pico-8 play session: no input (idle), after a click and taps of 🅾, ❎, 🅾+❎, 🅾 in the second before t = 0

[t = 1 s] idle ~1s (no d-pad/buttons)
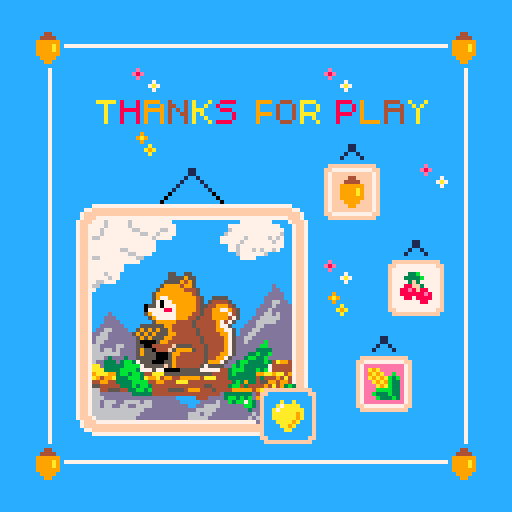

pico-8 cartridge
version 18
__lua__
function _init()
end

function _update()
end

function _draw()
	cls()
	map()
end
__gfx__
cccccccc4494a493b3ff7ccccccccccccccccccccccccccccccccccccccccccccccccccccccccccccccccccccc0cccccccccc0cccccccccccccccccccccccccc
cccccccc9affffffffffffccccffffffffffffccccccccccccccccccccc9ccccccccccccccccccccccccccccc0cccccccccccc0ccccccccccccccccccccccccc
cccccccc4ffccccccccccffccff7777777777ffccccccccccccccccccc9a9ccccccccccccccccccccccccccc0cccccccccccccc0cccccccccccccccccccccccc
cccccccc9fccccccccccccfccf7ffffffffff7fcccccccccccccccccccc9ccccccccccc77777777777777777777777777777777777777777777777777ccccccc
ccccccccdfccccaccaccccfccf7ffff44ffff7fccccccccccccccccccccccaccccccc77ffffffffffffffffffffffffffffffffffffffffffffffffff77ccccc
ccccccccdfccca7aaaacccfccf7fff4444fff7fccccccccccccccccccccca9accccc7ffffffffffffffffffffffffffffffffffffffffffffffffffffff7cccc
ccccccccdfcca7aaaaaaccfccf7ff999999ff7fccccccccccccccccccccccacccccc7fff777777777777777777777777777777777777777777777777fff7cccc
ccccccccdfccaaaaaa9accfccf7ff9999a9ff7fcccccccccccccccccccccccccccc7fff77767777767777777777ccccccccccccccccc77777777cccc7fff7ccc
cccccccc6fccaaaaaa9accfccf7ff9999a9ff7fcccccccccccccccccccccccccccc7ff7777677777677777777777ccccccccccccc7777777777777ccc7ff7ccc
ccccccccdfcccaaaa9acccfccf7ff999999ff7fcccccccccccccccccccecccccccc7ff7776777777766777776677ccccccccccccc67777777777777cc7ff7ccc
ccccccccffccccaa9accccfccf7fff9999fff7fcccccccc11cccccccce8eccccccc7ff7776777777777667767777cccccccccccc677777777777776cc7ff7ccc
ccccccccffcccccaacccccfccf7ffff99ffff7fcccccccc11cccccccccecccccccc7ff766777777777777767777cccccccccccc7777776777776767cc7ff7ccc
cccccccc7fccccccccccccfccf7ffffffffff7fccccccc1cc1cccccccccccc7cccc7ff77777777777777777cccccccccccccccc7777767777777677cc7ff7ccc
cccccccccffccccccccccffccff7777777777ffcccccc1cccc1cccccccccc7a7ccc7ff77777777777777777cccccccccccccccccc77677777777777cc7ff7ccc
ccccccccccffffffffffffccccffffffffffffcccccc1cccccc1cccccccccc7cccc7ff77777777667777777cccccccccccccccccc7767776767767ccc7ff7ccc
ccccccccccccccccccccccccccccccccccccccccccc1cccccccc1cccccccccccccc7ff7777777777667777ccccccccccccccccccccc67777776cccccc7ff7ccc
00000000cccccccccccccccccccccccccccccccccccccccccccccccc00000000ccc7ff76677777777766cccccccccccccccccccccccc7777ccccccccc7ff7ccc
00000000ccffffffffffffccccffffffffffffcccccccccccccccccc00000000ccc7ff7777777777777cccccccccccccccccccccccccccccccccccccc7ff7ccc
00000000cff7777777777ffccff7777777777ffccccccccccccccccc00000000ccc7ff777777777cccccccccccccccccccccccccccccccccccccccccc7ff7ccc
00000000cf777777777777fccf7eeeeeeeeee7fccccccccccccccccc00000000ccc7ff777777777cccccccccccccccccccccccccccccccccccccccccc7ff7ccc
00000000cf777733b77777fccf7ea9aeeeeee7fcccccccc11ccccccc00000000ccc7ff77776777cccccccccccc55cc55ccccccccccccccccccccccccc7ff7ccc
00000000cf7773333b7777fccf7e9a9aeebee7fcccccccc11ccccccc00000000ccc7ff77777677cccccccccccc5555955cccccccccccccccccccccccc7ff7ccc
00000000cf77773f377777fccf7ea9a9ab3be7fccccccc1cc1cccccc00000000ccc7ff7766777cccccccccccc55559495cccccccccccccccccccccccc7ff7ccc
00000000cf77788ff37777fccf7eea9a9b33e7fcccccc1cccc1ccccc00000000ccc7ff766ccccccccccccccc599994995cccccccccccccccccccdcccc7ff7ccc
00000000cf7788e8f88777fccf7eeea9ab33e7fc000000000000000000000000ccc7ff77ccccccccccccccc59999994445ccccccccccccccccccddccc7ff7ccc
00000000cf77888888e877fccf7eeebbbb33e7fc000000000000000000000000ccc7ff7ccccccccccccccc599999999945cccccccccccccccccddddcc7ff7ccc
00000000cf777887888877fccf7eeb333b33e7fc000000000000000000000000ccc7ff7ccccccccccccccc5977999999945cc5555cccccccccdddddcc7ff7ccc
00000000cf777777788777fccf7eeeb333b3e7fc000000000000000000000000ccc7ff7ccccccccccccccc5707799999945c544445ccccccccdd66ddc7ff7ccc
00000000cf777777777777fccf7eeeeeeeeee7fc000000000000000000000000ccc7ff7ccccccccccccc05570777999994554499945ccccccddd6dddd7ff7ccc
00000000cff7777777777ffccff7777777777ffc000000000000000000000000ccc7ff7ccccccccccccc077778879999945449977945ccccddd6ddddd7ff7ccc
00000000ccffffffffffffccccffffffffffffcc000000000000000000000000ccc7ff7ccccdcccccccc597777779999445449999745ccccdd66d6ddd7ff7ccc
00000000cccccccccccccccccccccccccccccccc000000000000000000000000ccc7ff7cccdddcccccccc59777779994454449999475cccdd66666ddd7ff7ccc
ccc44ccccccccccccccc7ccc0000000000000000000000000000000000000000ccc7ff7cccddddcccccccc599999444454444497475cccdd66666dddd7ff7ccc
cc4444cccccccccccccc7ccc0000000000000000000000000000000000000000ccc7ff7ccddddddcccc55555599444445444449775cccddd66ddddddd7ff7ccc
c999999ccccccccccccc7ccc0000000000000000000000000000000000000000ccc7ff7cdd66ddddcc5959595594444445444499775cddd66dddddddd7ff7ccc
c9999a9c77777777cccc7ccc0000000000000000000000000000000000000000ccc7ff7dd66dddddd59595955599444445444449975cdd66ddddddddd7ff7ccc
c9999a9ccccccccccccc7ccc0000000000000000000000000000000000000000ccc7ff7d666ddddddd5959555994444444544444975dd66dddddddddd7ff7ccc
c999999ccccccccccccc7ccc0000000000000000000000000000000000000000ccc7ff7d66dddddddd5000059944444444544444975dd6ddddbdddddd7ff7ccc
cc9999cccccccccccccc7ccc0000000000000000000000000000000000000000ccc7ff766dddd66ddd550044444f555544454444975ddddddbbdddddd7ff7ccc
ccc99ccccccccccccccccccc0000000000000000000000000000000000000000ccc7ff766d66d6dddd59550444f5999954454444975ddddd3333ddddd7ff7ccc
cccccccccccc7ccc000000000000000000000000000000000000000000000000ccc7ff76666666dddd5955500059944444454449975ddd33b33bddddd7ff7ccc
cccc7ccccccc7ccc000000000000000000000000000000000000000000000000ccc7ff7666d3ddd3dd555550005944444445449975ddd3bb33bdddddd7ff7ccc
cccc7ccccccc7ccc000000000000000000000000000000000000000000000000ccc7ff76dd333d3bb375550005594444444599975dd3bb3333b34a9947ff7ccc
cccc7ccccccc7ccc000000000000000000000000000000000000000000000000ccc7ff7aad33333bbbb755555f59444444575555ddb3b3333337444447ff7ccc
cccc7ccccccc7ccc000000000000000000000000000000000000000000000000ccc7ff7aaa3333bbbb377757700005555577777443bbb333b3b7444447ff7ccc
cccc7ccccccc7ccc000000000000000000000000000000000000000000000000ccc7ff79aaa993bb3bb344aaa55555555555544443b3333399aa9aa497ff7ccc
cccc7ccccccc7ccc000000000000000000000000000000000000000000000000ccc7ff7a9499a333bbb3a99a49944999994aaa44433333334344494a47ff7ccc
cccc7ccccccc7ccc000000000000000000000000000000000000000000000000ccc7ff74499443333bbbb4499444aaa444444444443b39334559949947ff7ccc
ccccccccccccccccccccccccccccccccccccccccccccccccccccccccccccccccccc7ff75544444333b3bb344444444444445544443bb43444494544dd7ff7ccc
aaaaac8ccc8c9999cc4ccc4cacccacc8888cccccccccccccccccccccccccccccccc7ff766445554433bb3b444455554999444544449999944dddddddd7ff7ccc
ccaccc8ccc8c9ccc9c44cc4caccacc8cccccccccccccccccccccccccccccccccccc7ff766dddddddd3333344444444444444444d3333333dddddddddd7ff7ccc
ccaccc88888c99999c4c4c4caaacccc888ccccccccccccccccccccccccccccccccc7ff7666ddddddddddddddddddccccc444dddd3bb3b3bddddddd6dd7ff7ccc
ccaccc8ccc8c9ccc9c4cc44cacaccccccc8cccccccccccccccccccccccccccccccc7ff766d666dd6666d66dddddddcccccdddd6ddb3bb7b3dddd666dd7ff7ccc
ccaccc8ccc8c9ccc9c4ccc4caccacccccc8cccccccccccccccccccccccccccccccc7ff766d66dd66dd6666dddddddddccdd6666ddddddbb3dd66666dd7ff7ccc
ccaccc8ccc8c9ccc9c4ccc4cacccac8888ccccccccccccccccccccccccccccccccc7ff76666666666666ddddddddddddd66666dddddddd3ddd66d66dd7ff7ccc
ccccccccccccccccccccccccccccccccccccccccccccccccccccccccccccccccccc7ff7666666666666dddddddddddd666d66dddddddddd666666d6dd7ff7ccc
ccccccccccccccccccccccccccccccccccccccccccccccccccccccccccccccccccc7fff76666666666ddddddddddddd66666dddddddddd6dd666666d7fff7ccc
9999cc444ccaaaaccccc8888cc9ccccc4444ccacccaccccccccccccccccccccccccc7fff777777777777777777777777777777777777777777777777fff7cccc
9cccc4ccc4cacccacccc8ccc8c9ccccc4ccc4ccacacccccccccccccccccccccccccc7ffffffffffffffffffffffffffffffffffffffffffffffffffffff7cccc
9cccc4ccc4cacccacccc8ccc8c9ccccc44444cccacccccccccccccccccccccccccccc77ffffffffffffffffffffffffffffffffffffffffffffffffff77ccccc
9999c4ccc4caaaaccccc8888cc9ccccc4ccc4cccacccccccccccccccccccccccccccccc77777777777777777777777777777777777777777777777777ccccccc
9cccc4ccc4caccaccccc8ccccc9ccccc4ccc4cccaccccccccccccccccccccccccccccccccccccccccccccccccccccccccccccccccccccccccccccccccccccccc
9ccccc444ccacccacccc8ccccc99999c4ccc4cccaccccccccccccccccccccccccccccccccccccccccccccccccccccccccccccccccccccccccccccccccccccccc
cccccccccccccccccccccccccccccccccccccccccccccccccccccccccccccccccccccccccccccccccccccccccccccccccccccccccccccccccccccccccccccccc
cccccccccccccccccccccccccccccccccccccccccccccccccccccccccccccccccccccccccccccccccccccccccccccccccccccccccccccccc0000000000000000
cccccccccccccccccccccccccccccccccccccccccccccccccccccccccccccccc88888cacccac4444cc9ccc9c8ccc8ccaaaaccccccccccccc0000000000000000
cccccccccccccccccccccccccccccccccccccccccccccccccccccccccccccccccc8cccacccac4ccc4c99cc9c8cc8ccaccccccccccccccccc0000000000000000
cccccccccccccccccccccccccccccccccccccccccccccccccccccccccccccccccc8cccaaaaac44444c9c9c9c888ccccaaacccccccccccccc0000000000000000
cccccccccccccccccccccccccccccccccccccccccccccccccccccccccccccccccc8cccacccac4ccc4c9cc99c8c8cccccccaccccccccccccc0000000000000000
cccccccccccccccccccccccccccccccccccccccccccccccccccccccccccccccccc8cccacccac4ccc4c9ccc9c8cc8ccccccaccccccccccccc0000000000000000
cccccccccccccccccccccccccccccccccccccccccccccccccccccccccccccccccc8cccacccac4ccc4c9ccc9c8ccc8caaaacccccccccccccc0000000000000000
cccccccccccccccccccccccccccccccccccccccccccccccccccccccccccccccccccccccccccccccccccccccccccccccccccccccccccccccc0000000000000000
cccccccccccccccccccccccccccccccccccccccccccccccccccccccccccccccccccccccccccccccccccccccccccccccccccccccccccccccc0000000000000000
cccccccccccccccccccccccccccccccccccccccccccccccccccccccccccccccc4444cc999ccaaaaccccc9999cc8cccccaaaacc4ccc4ccccc0000000000000000
cccccccccccccccccccccccccccccccccccccccccccccccccccccccccccccccc4cccc9ccc9cacccacccc9ccc9c8cccccacccacc4c4cccccc0000000000000000
cccccccccccccccccccccccccccccccccccccccccccccccccccccccccccccccc4cccc9ccc9cacccacccc9ccc9c8cccccaaaaaccc4ccccccc0000000000000000
cccccccccccccccccccccccccccccccccccccccccccccccccccccccccccccccc4444c9ccc9caaaaccccc9999cc8cccccacccaccc4ccccccc0000000000000000
cccccccccccccccccccccccccccccccccccccccccccccccccccccccccccccccc4cccc9ccc9caccaccccc9ccccc8cccccacccaccc4ccccccc0000000000000000
cccccccccccccccccccccccccccccccccccccccccccccccccccccccccccccccc4ccccc999ccacccacccc9ccccc88888cacccaccc4ccccccc0000000000000000
cccccccccccccccccccccccccccccccccccccccccccccccccccccccccccccccccccccccccccccccccccccccccccccccccccccccccccccccc0000000000000000
cccccccccccccccccccccccccccccccccccccccccccccccccccccccccccccccccccccccccccccccccccccccccccccccccccccccccccccccc0000000000000000
cccccccccccccccccccccccccccccccccccccccccccccccccccccccccccccccc88888c9ccc9c4444ccacccac8ccc8cc9999ccccccccccccc0000000000000000
cccccccccccccccccccccccccccccccccccccccccccccccccccccccccccccccccc8ccc9ccc9c4ccc4caaccac8cc8cc9ccccccccccccccccc0000000000000000
cccccccccccccccccccccccccccccccccccccccccccccccccccccccccccccccccc8ccc99999c44444cacacac888cccc999cccccccccccccc0000000000000000
cccccccccccccccccccccccccccccccccccccccccccccccccccccccccccccccccc8ccc9ccc9c4ccc4caccaac8c8ccccccc9ccccccccccccc0000000000000000
cccccccccccccccccccccccccccccccccccccccccccccccccccccccccccccccccc8ccc9ccc9c4ccc4cacccac8cc8cccccc9ccccccccccccc0000000000000000
cccccccccccccccccccccccccccccccccccccccccccccccccccccccccccccccccc8ccc9ccc9c4ccc4cacccac8ccc8c9999cccccccccccccc0000000000000000
cccccccccccccccccccccccccccccccccccccccccccccccccccccccccccccccccccccccccccccccccccccccccccccccccccccccccccccccc0000000000000000
cccccccccccccccccccccccccccccccccccccccccccccccccccccccccccccccccccccccccccccccccccccccccccccccccccccccccccccccc0000000000000000
cccccccccccccccccccccccccccccccccccccccccccccccccccccccccccccccc4444ccaaacc8888ccccc9999cc4cccccaaaacc8ccc8ccccc0000000000000000
cccccccccccccccccccccccccccccccccccccccccccccccccccccccccccccccc4ccccacccac8ccc8cccc9ccc9c4cccccacccacc8c8cccccc0000000000000000
cccccccccccccccccccccccccccccccccccccccccccccccccccccccccccccccc4ccccacccac8ccc8cccc9ccc9c4cccccaaaaaccc8ccccccc0000000000000000
cccccccccccccccccccccccccccccccccccccccccccccccccccccccccccccccc4444cacccac8888ccccc9999cc4cccccacccaccc8ccccccc0000000000000000
cccccccccccccccccccccccccccccccccccccccccccccccccccccccccccccccc4ccccacccac8cc8ccccc9ccccc4cccccacccaccc8ccccccc0000000000000000
cccccccccccccccccccccccccccccccccccccccccccccccccccccccccccccccc4cccccaaacc8ccc8cccc9ccccc44444cacccaccc8ccccccc0000000000000000
cccccccccccccccccccccccccccccccccccccccccccccccccccccccccccccccccccccccccccccccccccccccccccccccccccccccccccccccc0000000000000000
cccccccccccccccccccccccccccccccccccccccccccccccccccccccccccccccccccccccccccccccccccccccccccccccccccccccccccccccc0000000000000000
cccccccccccccccccccccccccccccccccccccccccccccccccccccccccccccccc99999c4ccc4caaaacc8ccc8c9ccc9cc4444ccccccccccccc0000000000000000
cccccccccccccccccccccccccccccccccccccccccccccccccccccccccccccccccc9ccc4ccc4cacccac88cc8c9cc9cc4ccccccccccccccccc0000000000000000
cccccccccccccccccccccccccccccccccccccccccccccccccccccccccccccccccc9ccc44444caaaaac8c8c8c999cccc444cccccccccccccc0000000000000000
cccccccccccccccccccccccccccccccccccccccccccccccccccccccccccccccccc9ccc4ccc4cacccac8cc88c9c9ccccccc4ccccccccccccc0000000000000000
cccccccccccccccccccccccccccccccccccccccccccccccccccccccccccccccccc9ccc4ccc4cacccac8ccc8c9cc9cccccc4ccccccccccccc0000000000000000
cccccccccccccccccccccccccccccccccccccccccccccccccccccccccccccccccc9ccc4ccc4cacccac8ccc8c9ccc9c4444cccccccccccccc0000000000000000
cccccccccccccccccccccccccccccccccccccccccccccccccccccccccccccccccccccccccccccccccccccccccccccccccccccccccccccccc0000000000000000
cccccccccccccccccccccccccccccccccccccccccccccccccccccccccccccccccccccccccccccccccccccccccccccccccccccccccccccccc0000000000000000
ccccccccccccccccccccccccccccccccccccccccccccccccccccccccccccccccaaaacc888cc9999ccccc4444ccaccccc8888cc9ccc9ccccc0000000000000000
ccccccccccccccccccccccccccccccccccccccccccccccccccccccccccccccccacccc8ccc8c9ccc9cccc4ccc4caccccc8ccc8cc9c9cccccc0000000000000000
ccccccccccccccccccccccccccccccccccccccccccccccccccccccccccccccccacccc8ccc8c9ccc9cccc4ccc4caccccc88888ccc9ccccccc0000000000000000
ccccccccccccccccccccccccccccccccccccccccccccccccccccccccccccccccaaaac8ccc8c9999ccccc4444ccaccccc8ccc8ccc9ccccccc0000000000000000
ccccccccccccccccccccccccccccccccccccccccccccccccccccccccccccccccacccc8ccc8c9cc9ccccc4cccccaccccc8ccc8ccc9ccccccc0000000000000000
ccccccccccccccccccccccccccccccccccccccccccccccccccccccccccccccccaccccc888cc9ccc9cccc4cccccaaaaac8ccc8ccc9ccccccc0000000000000000
cccccccccccccccccccccccccccccccccccccccccccccccccccccccccccccccccccccccccccccccccccccccccccccccccccccccccccccccc0000000000000000
cccccccccccccccccccccccccccccccccccccccccccccccc0000000000000000cccccccccccccccccccccccccccccccccccccccccccccccc0000000000000000
aaaaac8ccc8c9999cc4ccc4cacccacc8888ccccccccccccc000000000000000044444cacccac8888cc9ccc9c4ccc4ccaaaaccccccccccccc0000000000000000
ccaccc8ccc8c9ccc9c44cc4caccacc8ccccccccccccccccc0000000000000000cc4cccacccac8ccc8c99cc9c4cc4ccaccccccccccccccccc0000000000000000
ccaccc88888c99999c4c4c4caaacccc888cccccccccccccc0000000000000000cc4cccaaaaac88888c9c9c9c444ccccaaacccccccccccccc0000000000000000
ccaccc8ccc8c9ccc9c4cc44cacaccccccc8ccccccccccccc0000000000000000cc4cccacccac8ccc8c9cc99c4c4cccccccaccccccccccccc0000000000000000
ccaccc8ccc8c9ccc9c4ccc4caccacccccc8ccccccccccccc0000000000000000cc4cccacccac8ccc8c9ccc9c4cc4ccccccaccccccccccccc0000000000000000
ccaccc8ccc8c9ccc9c4ccc4cacccac8888cccccccccccccc0000000000000000cc4cccacccac8ccc8c9ccc9c4ccc4caaaacccccccccccccc0000000000000000
cccccccccccccccccccccccccccccccccccccccccccccccc0000000000000000cccccccccccccccccccccccccccccccccccccccccccccccc0000000000000000
cccccccccccccccccccccccccccccccccccccccccccccccc0000000000000000cccccccccccccccccccccccccccccccccccccccccccccccc0000000000000000
9999cc444ccaaaaccccc8888cc9ccccc4444ccacccaccccc00000000000000008888cc999cc4444cccccaaaacc8ccccc9999ccacccaccccc0000000000000000
9cccc4ccc4cacccacccc8ccc8c9ccccc4ccc4ccacacccccc00000000000000008cccc9ccc9c4ccc4ccccacccac8ccccc9ccc9ccacacccccc0000000000000000
9cccc4ccc4cacccacccc8ccc8c9ccccc44444cccaccccccc00000000000000008cccc9ccc9c4ccc4ccccacccac8ccccc99999cccaccccccc0000000000000000
9999c4ccc4caaaaccccc8888cc9ccccc4ccc4cccaccccccc00000000000000008888c9ccc9c4444cccccaaaacc8ccccc9ccc9cccaccccccc0000000000000000
9cccc4ccc4caccaccccc8ccccc9ccccc4ccc4cccaccccccc00000000000000008cccc9ccc9c4cc4cccccaccccc8ccccc9ccc9cccaccccccc0000000000000000
9ccccc444ccacccacccc8ccccc99999c4ccc4cccaccccccc00000000000000008ccccc999cc4ccc4ccccaccccc88888c9ccc9cccaccccccc0000000000000000
cccccccccccccccccccccccccccccccccccccccccccccccc0000000000000000cccccccccccccccccccccccccccccccccccccccccccccccc0000000000000000
__map__
1010101010101010101010101010101010101010101010101010101010101010101010101010101010101010101010101010101010101010101010101010101010101010101010101010101010101010101010101010101010101010101010101010101010101010101010101010101010101010101010101010101010101010
1040414141414141414141414141401010404141414141414141414141414010104041414141414141414141414140101040414141414141414141414141401010404141414141414141414141414010104041414141414141414141414140101040414141414141414141414141401010404141414141414141414141414010
1050101017101010101017101010501010501010171010101010171010105010105010101710101010101710101050101050101017101010101017101010501010501010171010101010171010105010105010101710101010101710101050101050101017101010101017101010501010501010171010101010171010105010
1051656061626364707172737475511010516588898a8b8c98999a9b9c9d5110105165a8a9aaabacb8b9babbbcbd5110105165c8c9cacbccd8d9dadbdcdd5110105165e8e9eaebecf8f9fafbfcfd511010516588898a8b8c98999a9b9c9d5110105165a8a9aaabacb8b9babbbcbd511010516560616263647071727374755110
1051101007101010101025261010511010511010071010101010252610105110105110100710101010102526101051101051101007101010101025261010511010511010071010101010252610105110105110100710101010102526101051101051101007101010101025261010511010511010071010101010252610105110
1051101010151610101003041017511010511010101516101010030410175110105110101015161010100304101751101051101010151610101003041017511010511010101516101010030410175110105110101015161010100304101751101051101010151610101003041017511010511010101516101010030410175110
105108090a0b0c0d0e0f131410105110105108090a0b0c0d0e0f131410105110105108090a0b0c0d0e0f131410105110105108090a0b0c0d0e0f131410105110105108090a0b0c0d0e0f131410105110105108090a0b0c0d0e0f131410105110105108090a0b0c0d0e0f131410105110105108090a0b0c0d0e0f131410105110
105118191a1b1c1d1e1f101025265110105118191a1b1c1d1e1f101025265110105118191a1b1c1d1e1f101025265110105118191a1b1c1d1e1f101025265110105118191a1b1c1d1e1f101025265110105118191a1b1c1d1e1f101025265110105118191a1b1c1d1e1f101025265110105118191a1b1c1d1e1f101025265110
105128292a2b2c2d2e2f171021225110105128292a2b2c2d2e2f171021225110105128292a2b2c2d2e2f171021225110105128292a2b2c2d2e2f171021225110105128292a2b2c2d2e2f171021225110105128292a2b2c2d2e2f171021225110105128292a2b2c2d2e2f171021225110105128292a2b2c2d2e2f171021225110
105138393a3b3c3d3e3f071031325110105138393a3b3c3d3e3f071031325110105138393a3b3c3d3e3f071031325110105138393a3b3c3d3e3f071031325110105138393a3b3c3d3e3f071031325110105138393a3b3c3d3e3f071031325110105138393a3b3c3d3e3f071031325110105138393a3b3c3d3e3f071031325110
105148494a4b4c4d4e4f102526105110105148494a4b4c4d4e4f102526105110105148494a4b4c4d4e4f102526105110105148494a4b4c4d4e4f102526105110105148494a4b4c4d4e4f102526105110105148494a4b4c4d4e4f102526105110105148494a4b4c4d4e4f102526105110105148494a4b4c4d4e4f102526105110
105158595a5b5c5d5e5f102324105110105158595a5b5c5d5e5f102324105110105158595a5b5c5d5e5f102324105110105158595a5b5c5d5e5f102324105110105158595a5b5c5d5e5f102324105110105158595a5b5c5d5e5f102324105110105158595a5b5c5d5e5f102324105110105158595a5b5c5d5e5f102324105110
105168696a6b6c6d0102103334105110105168696a6b6c6d0102103334105110105168696a6b6c6d0102103334105110105168696a6b6c6d0102103334105110105168696a6b6c6d0102103334105110105168696a6b6c6d0102103334105110105168696a6b6c6d0102103334105110105168696a6b6c6d0102103334105110
104278797a7b7c7d1112101010104210104278797a7b7c7d1112101010104210104278797a7b7c7d1112101010104210104278797a7b7c7d1112101010104210104278797a7b7c7d1112101010104210104278797a7b7c7d1112101010104210104278797a7b7c7d1112101010104210104278797a7b7c7d1112101010104210
1040414141414141414141414141401010404141414141414141414141414010104041414141414141414141414140101040414141414141414141414141401010404141414141414141414141414010104041414141414141414141414140101040414141414141414141414141401010404141414141414141414141414010
1010101010101010101010101010101010101010101010101010101010101010101010101010101010101010101010101010101010101010101010101010101010101010101010101010101010101010101010101010101010101010101010101010101010101010101010101010101010101010101010101010101010101010
2020202020202020202020202020202020202020202020202020202020202020202020202020202020202020202020202020202020202020202020202020202020202020202020202020202020202020202020202020202020202020202020202020202020202020202020202020202020202020202020202020202020202020
2020202020202020202020202020202020202020202020202020202020202020202020202020202020202020202020202020202020202020202020202020202020202020202020202020202020202020202020202020202020202020202020202020202020202020202020202020202020202020202020202020202020202020
2020202020202020202020202020202020202020202020202020202020202020202020202020202020202020202020202020202020202020202020202020202020202020202020202020202020202020202020202020202020202020202020202020202020202020202020202020202020202020202020202020202020202020
2020202020202020202020202020202020202020202020202020202020202020202020202020202020202020202020202020202020202020202020202020202020202020202020202020202020202020202020202020202020202020202020202020202020202020202020202020202020202020202020202020202020202020
2020202020202020202020202020202020202020202020202020202020202020202020202020202020202020202020202020202020202020202020202020202020202020202020202020202020202020202020202020202020202020202020202020202020202020202020202020202020202020202020202020202020202020
2020202020202020202020202020202020202020202020202020202020202020202020202020202020202020202020202020202020202020202020202020202020202020202020202020202020202020202020202020202020202020202020202020202020202020202020202020202020202020202020202020202020202020
2020202020202020202020202020202020202020202020202020202020202020202020202020202020202020202020202020202020202020202020202020202020202020202020202020202020202020202020202020202020202020202020202020202020202020202020202020202020202020202020202020202020202020
2020202020202020202020202020202020202020202020202020202020202020202020202020202020202020202020202020202020202020202020202020202020202020202020202020202020202020202020202020202020202020202020202020202020202020202020202020202020202020202020202020202020202020
2020202020202020202020202020202020202020202020202020202020202020202020202020202020202020202020202020202020202020202020202020202020202020202020202020202020202020202020202020202020202020202020202020202020202020202020202020202020202020202020202020202020202020
2020202020202020202020202020202020202020202020202020202020202020202020202020202020202020202020202020202020202020202020202020202020202020202020202020202020202020202020202020202020202020202020202020202020202020202020202020202020202020202020202020202020202020
2020202020202020202020202020202020202020202020202020202020202020202020202020202020202020202020202020202020202020202020202020202020202020202020202020202020202020202020202020202020202020202020202020202020202020202020202020202020202020202020202020202020202020
2020202020202020202020202020202020202020202020202020202020202020202020202020202020202020202020202020202020202020202020202020202020202020202020202020202020202020202020202020202020202020202020202020202020202020202020202020202020202020202020202020202020202020
2020202020202020202020202020202020202020202020202020202020202020202020202020202020202020202020202020202020202020202020202020202020202020202020202020202020202020202020202020202020202020202020202020202020202020202020202020202020202020202020202020202020202020
2020202020202020202020202020202020202020202020202020202020202020202020202020202020202020202020202020202020202020202020202020202020202020202020202020202020202020202020202020202020202020202020202020202020202020202020202020202020202020202020202020202020202020
2020202020202020202020202020202020202020202020202020202020202020202020202020202020202020202020202020202020202020202020202020202020202020202020202020202020202020202020202020202020202020202020202020202020202020202020202020202020202020202020202020202020202020
2020202020202020202020202020202020202020202020202020202020202020202020202020202020202020202020202020202020202020202020202020202020202020202020202020202020202020202020202020202020202020202020202020202020202020202020202020202020202020202020202020202020202020
